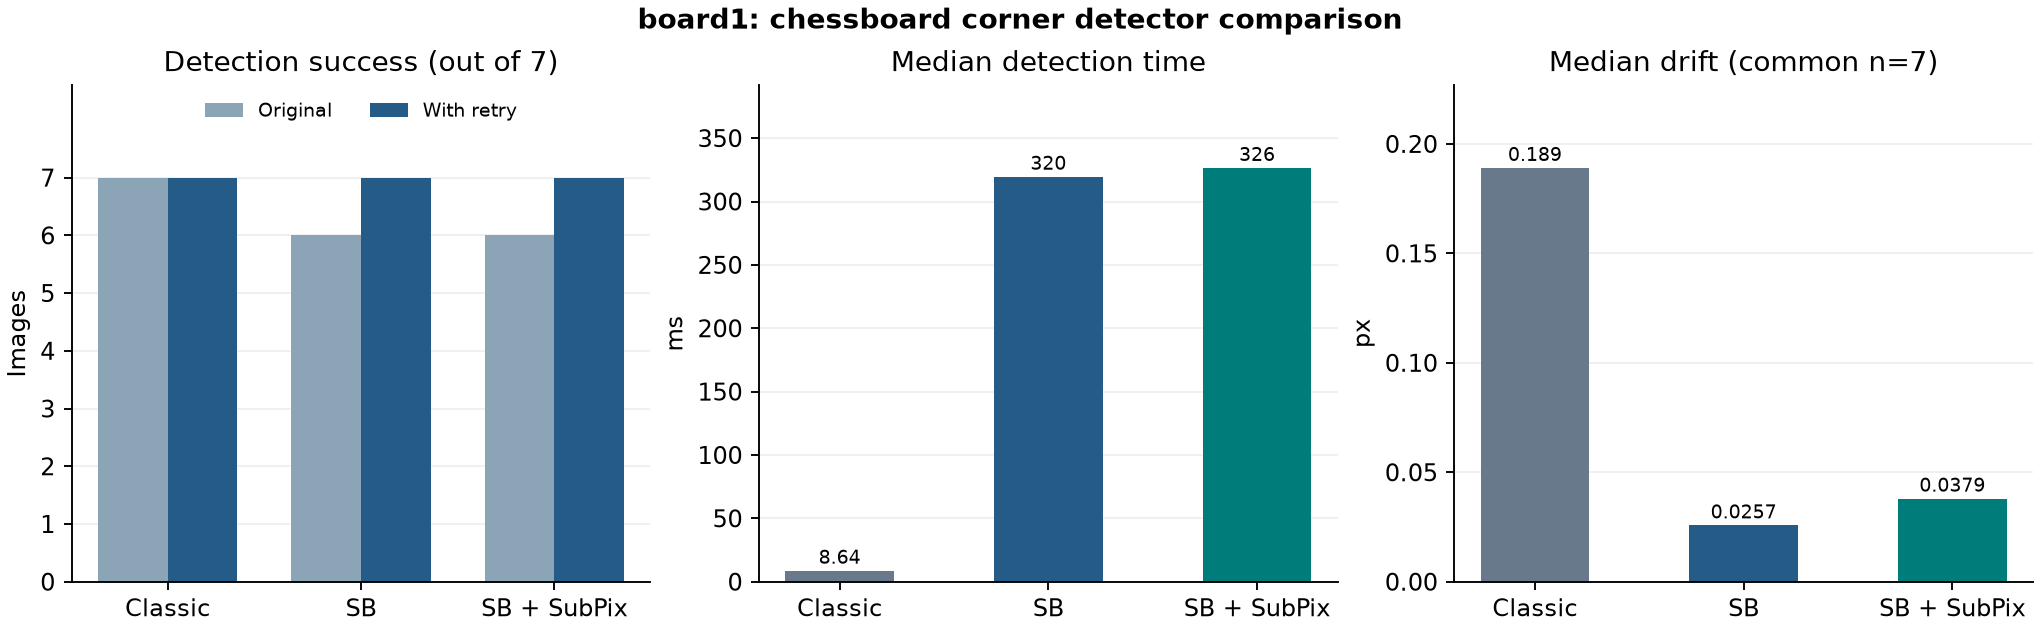

The file beside this chart, header and first rows:
board, file, camera, method, ok, raw_ok, preprocessing, median_ms, repeats_ok, repeatability_px, dark_rms_px, blur_rms_px, corners_json
board1, data/board1/1.jpg, camA, Classic, True, True, original, 89.9, 3, 0.0, 0.03838, 0.887, [[471.13299560546875, 1487.7630615234375…
board1, data/board1/1.jpg, camA, SB, True, True, original, 3652, 3, 0.0, 0.04022, 0.06588, [[471.17535400390625, 1488.2786865234375…
board1, data/board1/1.jpg, camA, SB + SubPix, True, True, original, 3707, 3, 0.0, 0.01112, 0.1363, [[471.7154846191406, 1487.61572265625], …
board1, data/board1/2.jpg, camA, Classic, True, True, original, 6.611, 3, 0.0, 0.4018, 0.5538, [[222.78196716308594, 445.86553955078125…
board1, data/board1/2.jpg, camA, SB, True, True, original, 319.5, 3, 0.0, 0.02215, 0.01759, [[222.81983947753906, 446.0870666503906]…
board1, data/board1/2.jpg, camA, SB + SubPix, True, True, original, 296.3, 3, 0.0, 0.003825, 0.06727, [[222.67193603515625, 445.7889099121094]…
board1, data/board1/3.jpg, camA, Classic, True, True, original, 5.839, 3, 0.0, 0.6439, 1.728, [[165.04470825195312, 477.28900146484375…
board1, data/board1/3.jpg, camA, SB, True, False, equalized, 867, 3, 0.0, 0.08918, 0.234, [[165.2342071533203, 478.0069274902344],…
board1, data/board1/3.jpg, camA, SB + SubPix, True, False, equalized, 854, 3, 0.0, 0.003463, 0.06588, [[165.06277465820312, 477.34515380859375…
board1, data/board1/4.jpg, camA, Classic, True, True, original, 6.273, 3, 0.0, 0.8661, 0.1183, [[150.57887268066406, 457.3141784667969]…
board1, data/board1/4.jpg, camA, SB, True, True, original, 300, 3, 0.0, 0.02106, 0.2195, [[150.4449920654297, 457.46405029296875]…
board1, data/board1/4.jpg, camA, SB + SubPix, True, True, original, 321.7, 3, 0.0, 0.00346, 0.06473, [[150.39784240722656, 457.3212890625], […
board1, data/board1/11.jpg, camB, Classic, True, True, original, 8.642, 3, 0.0, 0.03218, 0.1331, [[460.14752197265625, 230.40036010742188…
board1, data/board1/11.jpg, camB, SB, True, True, original, 316.4, 3, 0.0, 0.02161, 0.01795, [[460.2919006347656, 230.63499450683594]…
board1, data/board1/11.jpg, camB, SB + SubPix, True, True, original, 341, 3, 0.0, 0.003551, 0.0955, [[459.9993896484375, 230.55014038085938]…
board1, data/board1/12.jpg, camB, Classic, True, True, original, 33.58, 3, 0.0, 0.01779, 0.2058, [[350.51678466796875, 375.7887268066406]…
board1, data/board1/12.jpg, camB, SB, True, True, original, 313.5, 3, 0.0, 0.01954, 0.01341, [[350.4855651855469, 376.05535888671875]…
board1, data/board1/12.jpg, camB, SB + SubPix, True, True, original, 326.4, 3, 0.0, 0.003287, 0.07439, [[350.3995361328125, 376.1148681640625],…
board1, data/board1/18.jpg, camB, Classic, True, True, original, 9.93, 3, 0.0, 0.1722, 0.1482, [[555.40478515625, 247.0045166015625], […
board1, data/board1/18.jpg, camB, SB, True, True, original, 327.3, 3, 0.0, 0.03107, 0.02926, [[555.3297119140625, 247.31076049804688]…
board1, data/board1/18.jpg, camB, SB + SubPix, True, True, original, 316.6, 3, 0.0, 0.003194, 0.08065, [[555.5326538085938, 246.8505401611328],…
